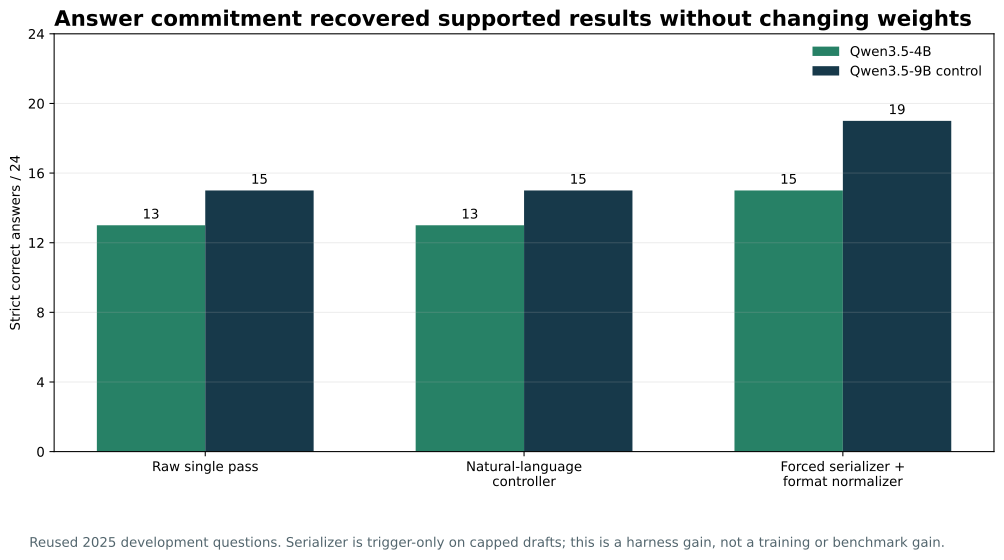

Source data for this figure (header and first rows):
condition, qwen35_4b_correct, qwen35_9b_correct, total
raw_single_pass, 13, 15, 24
natural_language_controller, 13, 15, 24
forced_serializer_and_normalizer, 15, 19, 24
